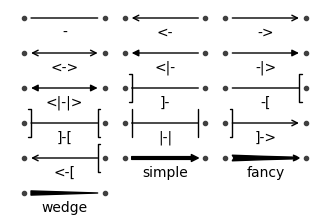

This figure's Python source: (Note: this script raises an exception after producing the figure.)
import matplotlib.pyplot as plt
import matplotlib.patches as mpatches

styles = mpatches.ArrowStyle.get_styles()
def demo_con_style(ax, connectionstyle):
    ax.text(.05, .95, connectionstyle.replace(",", ",\n"),
            family="Source Code Pro",
            transform=ax.transAxes, ha="left", va="top", size="x-small")

fig, ax = plt.subplots(figsize=(4, 2.5), frameon=False)
ax.axis("off")
for i,style in enumerate(mpatches.ArrowStyle.get_styles()):
    x0, y0 = 5 + 5*(i%3), -(i//3)
    x1, y1 = 1 + 5*(i%3), -(i//3)
    ax.plot([x0, x1], [y0, y1], ".", color="0.25")
    ax.annotate("",
                xy=(x0, y0), xycoords='data',
                xytext=(x1, y1), textcoords='data',
                arrowprops=dict(arrowstyle=style,
                                color="black",
                                shrinkA=5, shrinkB=5,
                                patchA=None, patchB=None,
                                connectionstyle="arc3,rad=0"))
    ax.text( (x1+x0)/2, y0-0.2, style,
             family = "Source Code Pro", ha="center", va="top")

plt.savefig("../figures/annotation-arrow-styles.pdf")
# plt.show()
